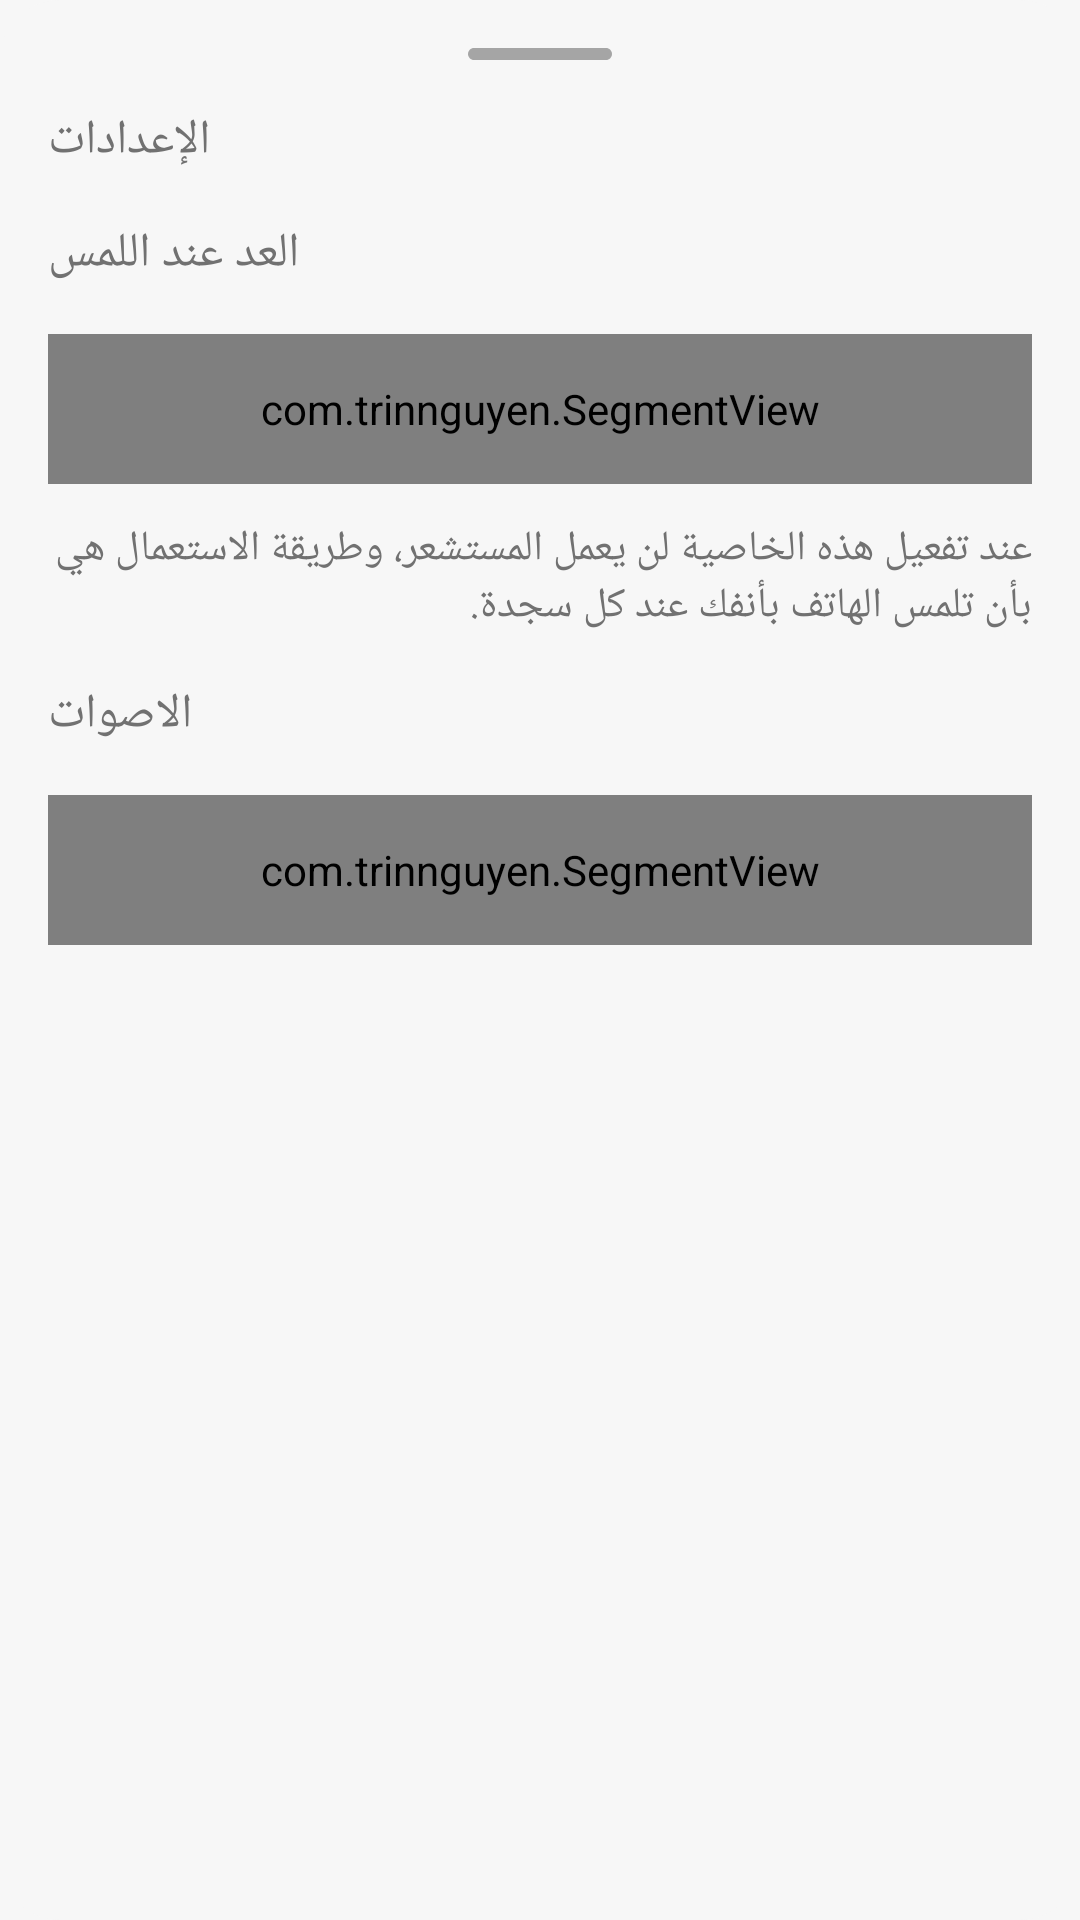

Produce the Android XML layout that renders to this screen, including the resource entries it uses.
<!-- AndroidManifest.xml: application theme Theme.RakaatCounterHQ -->
<!-- res/layout/bottom_sheet_settings.xml -->
<LinearLayout xmlns:android="http://schemas.android.com/apk/res/android"
    xmlns:app="http://schemas.android.com/apk/res-auto"
    android:layout_width="match_parent"
    android:layout_height="wrap_content"
    xmlns:tool="http://schemas.android.com/tools"
    android:orientation="vertical"
    android:padding="16dp"
    android:background="@drawable/bottom_sheet_bg">

    <View
        android:layout_width="48dp"
        android:layout_height="4dp"
        android:background="@drawable/sheet_line"
        android:layout_marginBottom="16dp"
        android:layout_gravity="center"
        />


    <TextView
        android:layout_width="wrap_content"
        android:layout_height="wrap_content"
        android:text="الإعدادات"
        android:textColor="@color/secondaryBlackShadesLight"
        android:layout_marginBottom="16dp"
        style="@style/TitleSmall"
        />

    <TextView
        android:layout_width="wrap_content"
        android:layout_height="wrap_content"
        android:text="العد عند اللمس"
        android:textColor="@color/secondaryBlackShadesLight"
        android:layout_marginBottom="16dp"
        style="@style/BodyLargeMedium"
        />
    <com.trinnguyen.SegmentView
        android:id="@+id/segment_Click_settings"
        android:layout_width="match_parent"
        android:layout_height="50dp"
        app:unselectedTextColor="@color/secondaryBlackShadesLight"
        app:selectedTextColor="@color/cardLight"
        app:unselectedBackgroundColor="@color/cardLight"
        app:selectedBackgroundColor="@color/primaryBrandLight"
        app:textAppearance="@style/BodyNormalMedium"
        app:innerPadding="10dp"
        app:numSegments="2"
        app:selectedIndex="1"
        />
    <TextView
        android:layout_width="wrap_content"
        android:layout_height="wrap_content"
        android:text="عند تفعيل هذه الخاصية لن يعمل المستشعر، وطريقة الاستعمال هي بأن تلمس الهاتف بأنفك عند كل سجدة."
    style="@style/BodyNormalRegular"
        android:layout_marginBottom="16dp"
        android:layout_marginTop="12dp"
        android:textColor="@color/secondaryBlackShadesLight"
        />
    <TextView
        android:layout_width="wrap_content"
        android:layout_height="wrap_content"
        android:text="الاصوات"
        android:textColor="@color/secondaryBlackShadesLight"
        android:layout_marginBottom="16dp"
        style="@style/BodyLargeMedium"
        />

    <com.trinnguyen.SegmentView
        android:id="@+id/segment_sounds_settings"
        android:layout_width="match_parent"
        android:layout_height="50dp"
        app:unselectedTextColor="@color/secondaryBlackShadesLight"
        app:selectedTextColor="@color/cardLight"
        app:unselectedBackgroundColor="@color/cardLight"
        app:selectedBackgroundColor="@color/primaryBrandLight"
        app:textAppearance="@style/BodyNormalMedium"
        app:innerPadding="10dp"
        app:numSegments="2"
        app:selectedIndex="1"
        android:layout_marginBottom="16dp"
        />







</LinearLayout>
<!-- resources referenced by this layout -->
<resources>
  <color name="cardLight">#FFFFFF</color>
  <color name="primaryBrandLight">#0B8457</color>
  <color name="secondaryBlackShadesLight">#717171</color>
  <!-- drawable bottom_sheet_bg (drawable) -->
  <?xml version="1.0" encoding="utf-8"?>
  <shape android:shape="rectangle" xmlns:android="http://schemas.android.com/apk/res/android">
  
      <solid android:color="@color/backgroundLight"/>
      <corners android:radius="20dp"/>
  
  
  </shape>
  <!-- drawable sheet_line (drawable) -->
  <?xml version="1.0" encoding="utf-8"?>
  <vector
      xmlns:android="http://schemas.android.com/apk/res/android"
      xmlns:aapt="http://schemas.android.com/aapt"
      android:width="48dp"
      android:height="4dp"
      android:viewportWidth="48"
      android:viewportHeight="4"
      >
      <group>
          <clip-path
              android:pathData="M2 0H46C47.1046 0 48 0.895431 48 2C48 3.10457 47.1046 4 46 4H2C0.895431 4 0 3.10457 0 2C0 0.895431 0.895431 0 2 0Z"
              />
          <path
              android:pathData="M0 0V4H48V0"
              android:fillColor="#A5A5A5"
              />
      </group>
  </vector>
  <style name="BodyLargeMedium">
          <item name="android:fontFamily">@font/tajawalmedium</item>
          <item name="android:textSize">16sp</item>
      </style>
  <style name="BodyNormalMedium">
          <item name="android:fontFamily">@font/tajawalmedium</item>
          <item name="android:textSize">14sp</item>
      </style>
  <style name="BodyNormalRegular">
          <item name="android:fontFamily">@font/tajawalregular</item>
          <item name="android:textSize">14sp</item>
      </style>
  <style name="TitleSmall">
          <item name="android:fontFamily">@font/tajawalmedium</item>
          <item name="android:textSize">16sp</item>
      </style>
  
      //Title normal
  <style name="Theme.RakaatCounterHQ" parent="Base.Theme.RakaatCounterHQ" />
  <color name="backgroundLight">#F7F7F7</color>
  <style name="Base.Theme.RakaatCounterHQ" parent="Theme.Material3.Light.NoActionBar">
          <item name="colorPrimary">@color/primaryBrandLight</item>
          
          <item name="colorSecondary">@color/secondaryBrandLight</item>
          
          <item name="android:windowBackground">@color/backgroundLight</item>
          
          <item name="cardViewStyle">@style/Custom.CardView</item>
          //MAke the app from RTL
  
          <item name="fontFamily">@font/tajawalmedium</item>
  <item name="android:textColor">@color/black</item>
  
      </style>
  <color name="secondaryBrandLight">#E7F1ED</color>
  <style name="Custom.CardView" parent="Widget.Material3.CardView.Elevated">
          <item name="cardBackgroundColor">@color/cardLight</item>
      </style>
  <color name="black">#FF000000</color>
</resources>
